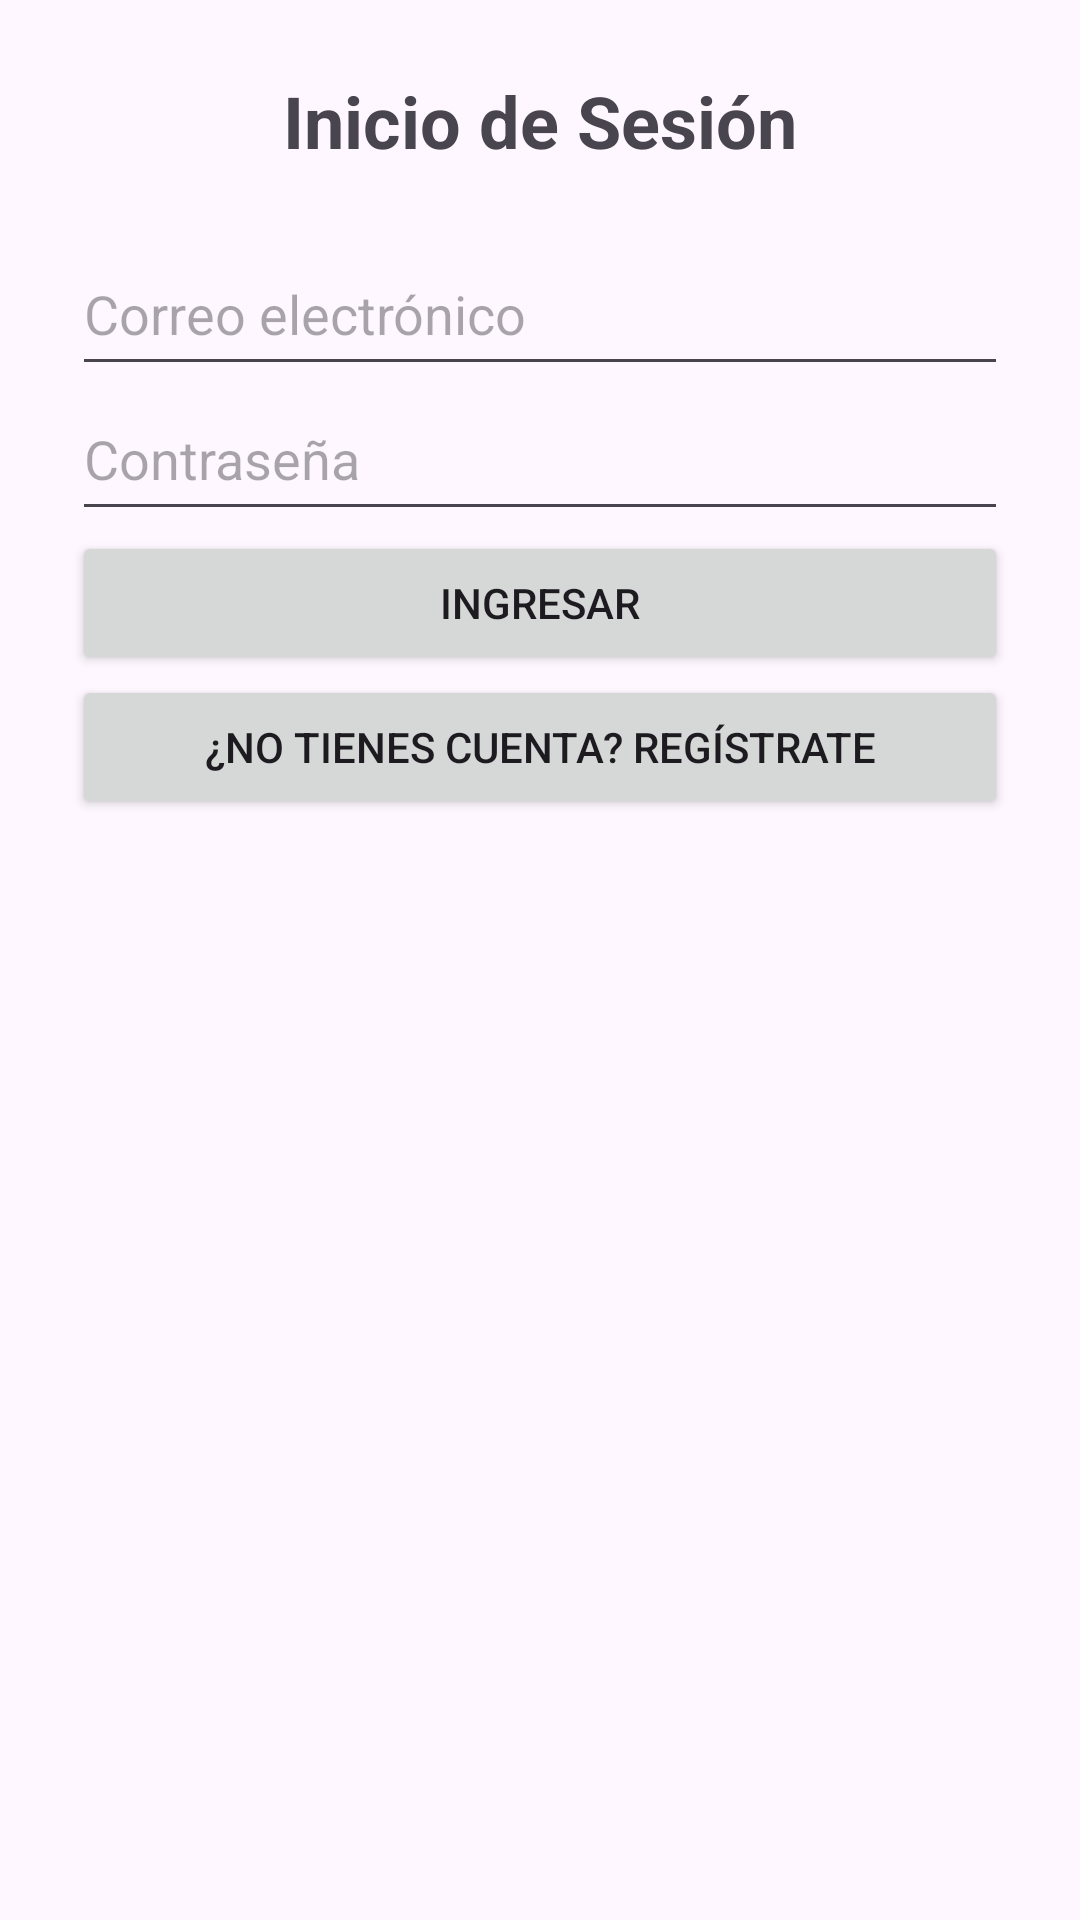

Here is an Android app screen rendered from its layout file. Give the layout XML and the strings, colors and styles it references.
<!-- AndroidManifest.xml: application theme Theme.ProyectoAndroid -->
<!-- res/layout/activity_login.xml -->
<?xml version="1.0" encoding="utf-8"?>
<LinearLayout
        xmlns:android="http://schemas.android.com/apk/res/android"
        android:orientation="vertical"
        android:layout_width="match_parent"
        android:layout_height="match_parent"
        android:padding="24dp">

    <TextView
            android:id="@+id/tvLoginTitle"
            android:layout_width="match_parent"
            android:layout_height="wrap_content"
            android:text="Inicio de Sesión"
            android:textSize="24sp"
            android:textStyle="bold"
            android:gravity="center"
            android:paddingBottom="24dp"/>

    <EditText
            android:id="@+id/etEmail"
            android:hint="Correo electrónico"
            android:layout_width="match_parent"
            android:layout_height="wrap_content"
            android:minHeight="48dp"
            android:paddingTop="12dp"
            android:paddingBottom="12dp"
            android:inputType="textEmailAddress"/>

    <EditText
            android:id="@+id/etPassword"
            android:hint="Contraseña"
            android:layout_width="match_parent"
            android:layout_height="wrap_content"
            android:minHeight="48dp"
            android:paddingTop="12dp"
            android:paddingBottom="12dp"
            android:inputType="textPassword"/>

    <ProgressBar
            android:id="@+id/progressBar"
            android:layout_width="wrap_content"
            android:layout_height="wrap_content"
            android:layout_gravity="center"
            android:layout_margin="16dp"
            android:visibility="gone"/>

    <Button
            android:id="@+id/btnLogin"
            android:text="Ingresar"
            android:layout_width="match_parent"
            android:layout_height="wrap_content"/>

    <Button
            android:id="@+id/btnGoRegister"
            android:text="¿No tienes cuenta? Regístrate"
            android:layout_width="match_parent"
            android:layout_height="wrap_content"/>
</LinearLayout>
<!-- resources referenced by this layout -->
<resources>
  <style name="Theme.ProyectoAndroid" parent="Base.Theme.ProyectoAndroid" />
  <style name="Base.Theme.ProyectoAndroid" parent="Theme.Material3.DayNight.NoActionBar">
          
          
      </style>
</resources>
